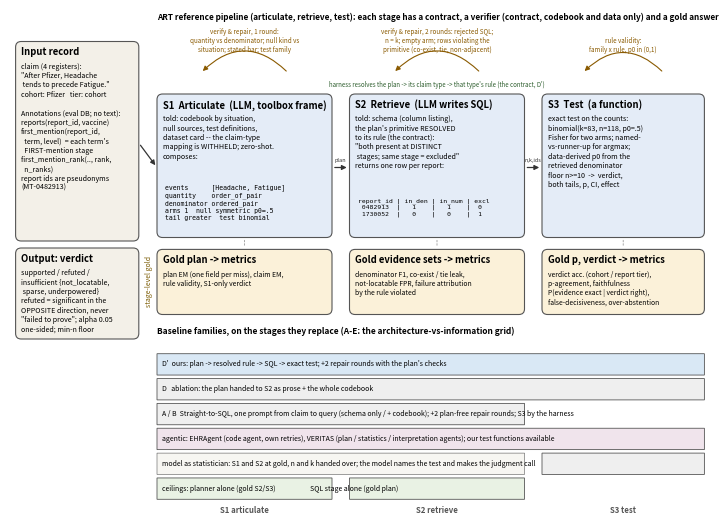

This figure's Python source:
"""Overview figure (docs/draft Figure 1), framework-detailed version (2026-10-13):
the worked example flows through the three stage contracts; the harness's
resolution of the plan (D'), the row contract, the deterministic test, the
verify-and-repair checks per stage, the stage-level gold and metrics, and the
baseline families on the stages they replace.

    python scripts/draft_overview_figure.py docs/draft/Figures
"""
import sys
import matplotlib
matplotlib.use("Agg")
import matplotlib.pyplot as plt
from matplotlib.patches import FancyBboxPatch, FancyArrowPatch

W, H = 100, 73
fig = plt.figure(figsize=(7.0, 5.11))
ax = fig.add_axes([0, 0, 1, 1]); ax.set_xlim(0, W); ax.set_ylim(0, H); ax.axis("off")
C_TASK, C_STAGE, C_HARN, C_GOLD, C_OURS, C_BASE, C_EXT, C_VER = "#f3f0e8", "#e4ecf7", "#e9f2e4", "#fbf1d9", "#d9e8f5", "#efefef", "#f0e4ec", "#fff4e0"
EDGE = "#555555"; BROWN = "#8a5a00"; MONO = "DejaVu Sans Mono"

def box(x, y, w, h, fc, title=None, body=None, tsize=6.8, bsize=5.1, pad=0.8, lw=0.8, mono=False, round_=True, tcolor="black"):
    ax.add_patch(FancyBboxPatch((x, y), w, h, boxstyle=f"round,pad=0,rounding_size={0.8 if round_ else 0}", fc=fc, ec=EDGE, lw=lw))
    ty = y + h - pad
    if title:
        ax.text(x + pad, ty, title, fontsize=tsize, fontweight="bold", va="top", ha="left", color=tcolor); ty -= tsize * 0.33
    if body:
        ax.text(x + pad, ty, body, fontsize=bsize, va="top", ha="left", linespacing=1.22, family=(MONO if mono else None))

def arrow(x0, y0, x1, y1, style="-|>", lw=0.9, color="#333333", conn="arc3,rad=0", ls="-"):
    ax.add_patch(FancyArrowPatch((x0, y0), (x1, y1), arrowstyle=style, mutation_scale=7, lw=lw, color=color, connectionstyle=conn, linestyle=ls))

# ---- left: the record and the data ----------------------------------------
box(0.8, 40.0, 17.6, 28.5, C_TASK, "Input record",
    "claim (4 registers):\n\"After Pfizer, Headache\n tends to precede Fatigue.\"\n"
    "cohort: Pfizer   tier: cohort\n\nAnnotations (eval DB; no text):\nreports(report_id, vaccine)\n"
    "first_mention(report_id,\n  term, level)  = each term's\n  FIRST-mention stage\nfirst_mention_rank(.., rank,\n  n_ranks)\n"
    "report ids are pseudonyms\n(MT-0482913)")
box(0.8, 26.0, 17.6, 13.0, C_TASK, "Output: verdict",
    "supported / refuted /\ninsufficient {not_locatable,\n sparse, underpowered}\n"
    "refuted = significant in the\nOPPOSITE direction, never\n\"failed to prove\"; alpha 0.05\none-sided; min-n floor")

# ---- top band: the three stages -------------------------------------------
XS = [(21.0, 25.0), (48.5, 25.0), (76.0, 23.2)]; YA, HA = 40.5, 20.5
box(XS[0][0], YA, XS[0][1], HA, C_STAGE, "S1  Articulate  (LLM, toolbox frame)",
    "told: codebook by situation,\nnull sources, test definitions,\ndataset card -- the claim-type\nmapping is WITHHELD; zero-shot.\n"
    "composes:", bsize=5.1)
ax.text(XS[0][0] + 1.2, YA + 7.6, "events      [Headache, Fatigue]\nquantity    order_of_pair\ndenominator ordered_pair\narms 1  null symmetric p0=.5\ntail greater  test binomial",
        fontsize=4.7, va="top", ha="left", family=MONO, linespacing=1.25)
box(XS[1][0], YA, XS[1][1], HA, C_STAGE, "S2  Retrieve  (LLM writes SQL)",
    "told: schema (column listing),\nthe plan's primitive RESOLVED\nto its rule (the contract):\n\"both present at DISTINCT\n stages; same stage = excluded\"\n"
    "returns one row per report:", bsize=5.1)
ax.text(XS[1][0] + 1.2, YA + 5.6, "report_id | in_den | in_num | excl\n 0482913  |   1    |   1    |  0\n 1730052  |   0    |   0    |  1",
        fontsize=4.6, va="top", ha="left", family=MONO, linespacing=1.25)
box(XS[2][0], YA, XS[2][1], HA, C_STAGE, "S3  Test  (a function)",
    "exact test on the counts:\nbinomial(k=83, n=118, p0=.5)\nFisher for two arms; named-\nvs-runner-up for argmax;\ndata-derived p0 from the\nretrieved denominator\n"
    "floor n>=10  ->  verdict,\nboth tails, p, CI, effect",
    bsize=5.1)
arrow(18.4, 54.0, XS[0][0], 50.5)
arrow(XS[0][0] + XS[0][1], 50.5, XS[1][0], 50.5); arrow(XS[1][0] + XS[1][1], 50.5, XS[2][0], 50.5)
ax.text((XS[0][0] + XS[0][1] + XS[1][0]) / 2, 51.1, "plan", fontsize=4.0, ha="center", va="bottom", color="#333333")
ax.text((XS[1][0] + XS[1][1] + XS[2][0]) / 2, 51.1, "n,k,ids", fontsize=3.9, ha="center", va="bottom", color="#333333")
# harness resolution arrow (the contract)
ax.text(XS[1][0] + XS[1][1] / 2, YA + HA + 0.7, "harness resolves the plan -> its claim type -> that type's rule (the contract, D')",
        fontsize=4.4, ha="center", va="bottom", color="#2f5f2f", style="italic")

# ---- verify-and-repair loops --------------------------------------------------
for (x, w), lab in zip(XS, ["verify & repair, 1 round:\nquantity vs denominator; null kind vs\nsituation; stated bar; test family",
                            "verify & repair, 2 rounds: rejected SQL;\nn = k; empty arm; rows violating the\nprimitive (co-exist, tie, non-adjacent)",
                            "rule validity:\nfamily x rule, p0 in (0,1)"]):
    arrow(x + w * 0.75, YA + HA + 3.0, x + w * 0.25, YA + HA + 3.0, conn="arc3,rad=0.5", lw=0.8, color=BROWN)
    ax.text(x + w / 2, YA + HA + 5.7, lab, fontsize=4.5, ha="center", va="bottom", color=BROWN, linespacing=1.15)
ax.text(21.0, 72.6, "ART reference pipeline (articulate, retrieve, test): each stage has a contract, a verifier (contract, codebook and data only) and a gold answer",
        fontsize=5.9, fontweight="bold", va="top", ha="left")

# ---- gold and metrics band -------------------------------------------------
YB, HB = 29.5, 9.3
box(XS[0][0], YB, XS[0][1], HB, C_GOLD, "Gold plan -> metrics", "plan EM (one field per miss), claim EM,\nrule validity, S1-only verdict", bsize=4.9)
box(XS[1][0], YB, XS[1][1], HB, C_GOLD, "Gold evidence sets -> metrics", "denominator F1, co-exist / tie leak,\nnot-locatable FPR, failure attribution\nby the rule violated", bsize=4.9)
box(XS[2][0], YB, XS[2][1], HB, C_GOLD, "Gold p, verdict -> metrics", "verdict acc. (cohort / report tier),\np-agreement, faithfulness\nP(evidence exact | verdict right),\nfalse-decisiveness, over-abstention", bsize=4.9)
for x, w in XS:
    arrow(x + w / 2, YA, x + w / 2, YB + HB, style="-", lw=0.6, color="#999999", ls=(0, (2, 2)))
ax.text(19.9, YB + HB / 2, "stage-level gold", fontsize=5.0, rotation=90, ha="center", va="center", color="#7a5a00")

# ---- baselines on the stages they replace ------------------------------------
ax.text(21.0, 27.7, "Baseline families, on the stages they replace (A-E: the architecture-vs-information grid)", fontsize=6.0, fontweight="bold", va="top", ha="left")
s1, s2, s3 = XS[0][0], XS[1][0], XS[2][0]; e1, e2, e3 = s1 + XS[0][1], s2 + XS[1][1], s3 + XS[2][1]
rows = [
    (C_OURS, [(s1, e3)], "D'  ours: plan -> resolved rule -> SQL -> exact test; +2 repair rounds with the plan's checks"),
    (C_BASE, [(s1, e3)], "D   ablation: the plan handed to S2 as prose + the whole codebook"),
    (C_BASE, [(s1, e2)], "A / B  Straight-to-SQL, one prompt from claim to query (schema only / + codebook); +2 plan-free repair rounds; S3 by the harness"),
    (C_EXT,  [(s1, e3)], "agentic: EHRAgent (code agent, own retries), VERITAS (plan / statistics / interpretation agents); our test functions available"),
    (C_BASE, [("gold", s1, e2), (s3, e3)], "model as statistician: S1 and S2 at gold, n and k handed over; the model names the test and makes the judgment call"),
    (C_HARN, [(s1, e1), (s2, e2)], "ceilings: planner alone (gold S2/S3)                       SQL stage alone (gold plan)"),
]
y = 24.4; rh = 3.55
for fc, spans, lab in rows:
    for span in spans:
        if len(span) == 3:  # stages handed over at gold: a faint box
            _, xa, xb = span; box(xa, y - rh, xb - xa, rh - 0.5, "#F7F6F2", round_=False, lw=0.4)
        else:
            xa, xb = span; box(xa, y - rh, xb - xa, rh - 0.5, fc, round_=False, lw=0.6)
    ax.text(s1 + 0.7, y - rh / 2 - 0.25, lab, fontsize=5.0, va="center", ha="left")
    y -= rh
for x, w, lab in [(s1, XS[0][1], "S1 articulate"), (s2, XS[1][1], "S2 retrieve"), (s3, XS[2][1], "S3 test")]:
    ax.text(x + w / 2, 0.8, lab, fontsize=5.6, ha="center", va="bottom", color="#555555", fontweight="bold")

out = sys.argv[1] if len(sys.argv) > 1 else "."
fig.savefig(f"{out}/overview.pdf"); fig.savefig(f"{out}/overview.png", dpi=220)
print("ok")
